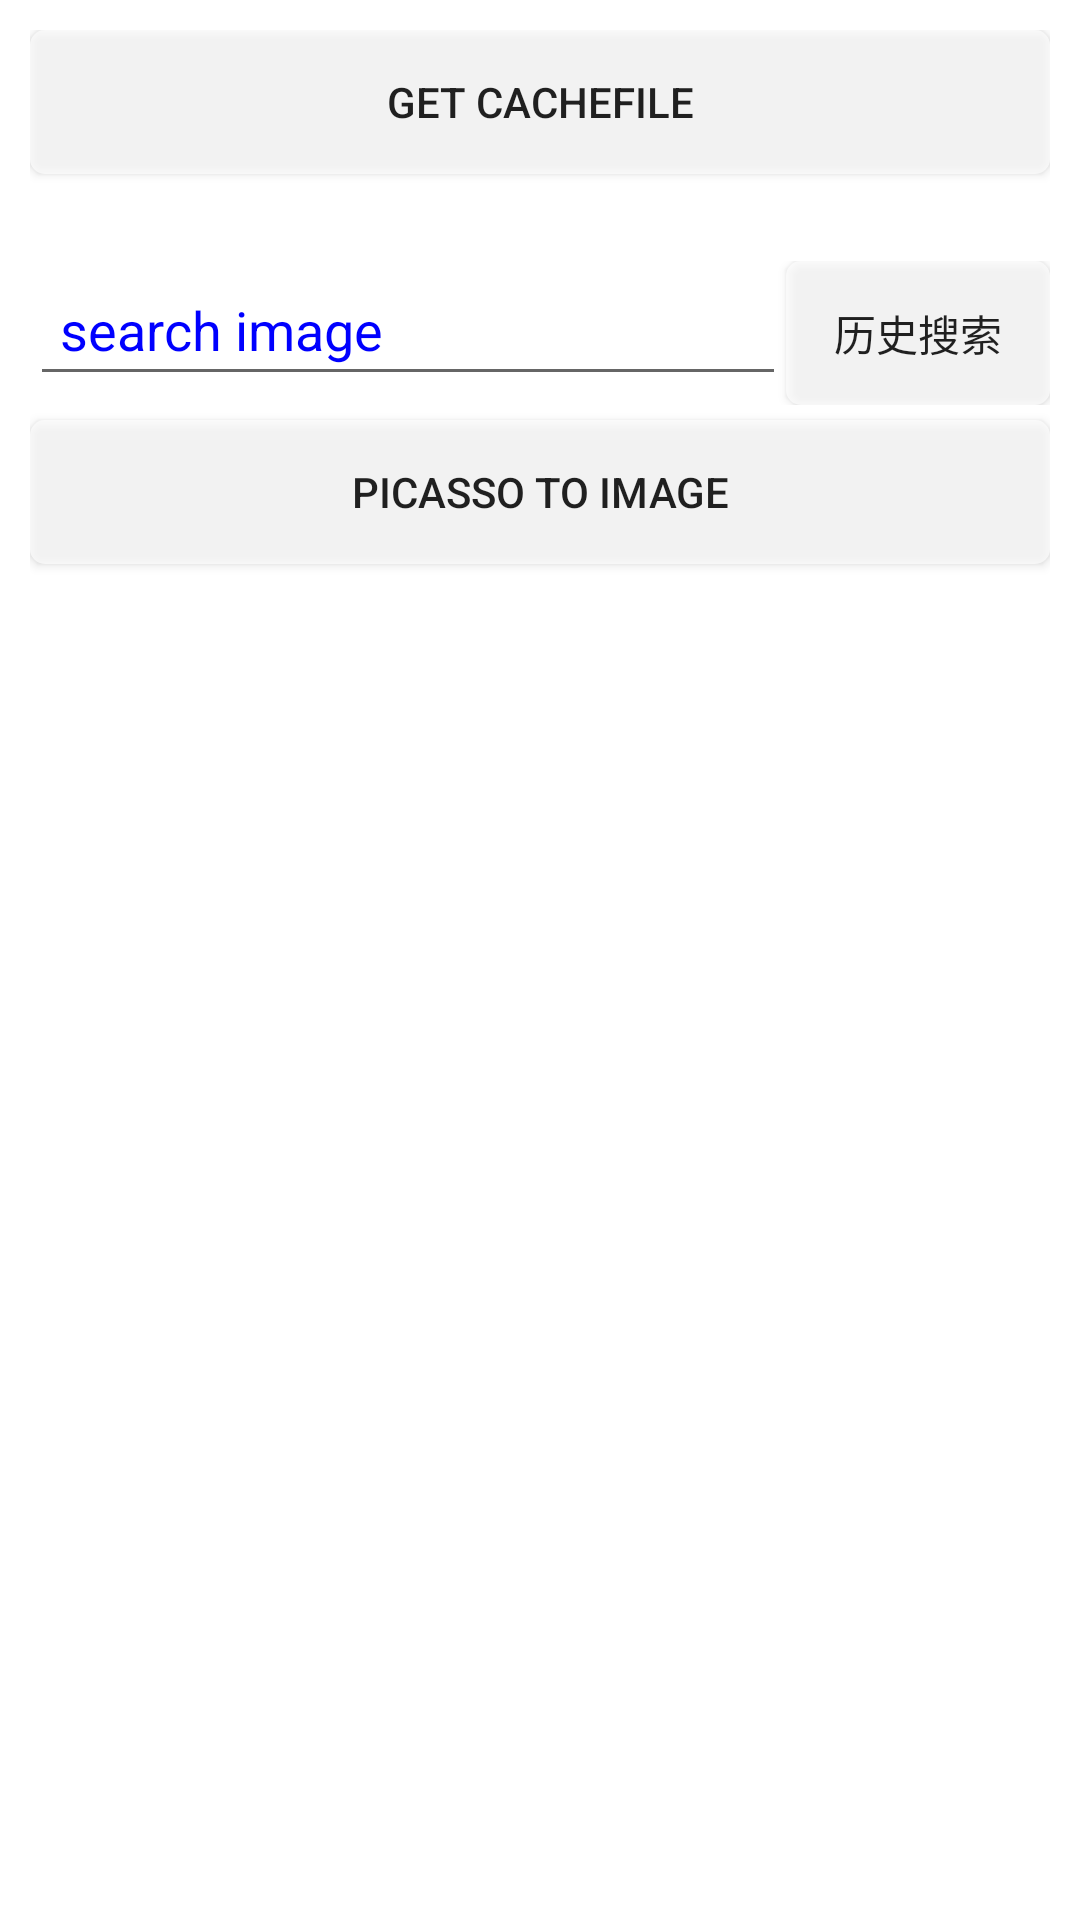

Android layout source for this screen:
<!-- AndroidManifest.xml: application theme AppTheme -->
<!-- res/layout/test_fragment_two_list_head.xml -->
<?xml version="1.0" encoding="utf-8"?>
<LinearLayout xmlns:android="http://schemas.android.com/apk/res/android"
    android:layout_width="match_parent"
    android:layout_height="match_parent"
    android:orientation="vertical"
    android:padding="10dp">

    <Button
        android:id="@+id/btn_get_cache"
        android:layout_width="match_parent"
        android:layout_height="wrap_content"
        android:background="@drawable/test_bg_btn"
        android:text="get cacheFile" />

    <TextView
        android:id="@+id/tv_cache"
        android:layout_width="match_parent"
        android:layout_height="wrap_content"
        android:layout_marginTop="5dp"
        android:textColor="@android:color/holo_red_dark" />

    <LinearLayout
        android:layout_width="match_parent"
        android:layout_height="wrap_content"
        android:layout_marginTop="5dp"
        android:orientation="horizontal">

        <EditText
            android:id="@+id/et_search_keyword"
            android:layout_width="0dp"
            android:layout_height="wrap_content"
            android:layout_weight="1"
            android:hint="search image"
            android:inputType="text"
            android:padding="10dp"
            android:singleLine="true"
            android:textColor="#ff0000"
            android:textColorHint="#0000ff" />

        <Button
            android:id="@+id/btn_search_history"
            android:layout_width="wrap_content"
            android:layout_height="wrap_content"
            android:background="@drawable/test_bg_btn"
            android:text="历史搜索" />
    </LinearLayout>


    <Button
        android:id="@+id/btn_picasso_image"
        android:layout_width="match_parent"
        android:layout_height="wrap_content"
        android:layout_marginTop="5dp"
        android:background="@drawable/test_bg_btn"
        android:text="Picasso To Image" />

</LinearLayout>
<!-- resources referenced by this layout -->
<resources>
  <!-- drawable test_bg_btn (drawable) -->
  <?xml version="1.0" encoding="utf-8"?>
  <selector xmlns:android="http://schemas.android.com/apk/res/android">
      <item android:state_pressed="false">
          <shape>
              <corners android:radius="5dp" />
              <solid android:color="#aaffffff" />
          </shape>
      </item>
      <item android:state_pressed="true">
          <shape>
              <corners android:radius="5dp" />
              <solid android:color="#90ffffff" />
          </shape>
      </item>
  </selector>
  <style name="AppTheme" parent="AppBaseTheme">
          
          <item name="android:windowTranslucentStatus">true</item>
      </style>
  <style name="AppBaseTheme" parent="Theme.AppCompat.Light.NoActionBar">
          
          <item name="colorPrimary">@color/colorPrimary</item>
          
          <item name="colorPrimaryDark">@color/colorPrimaryDark</item>
          <item name="titleTextColor">@android:color/white</item>
          <item name="windowActionBar">false</item>
          <item name="windowNoTitle">true</item>
          
          <item name="android:windowBackground">@android:color/white</item>
          
          <item name="actionMenuTextColor">@android:color/white</item>
          <item name="android:actionMenuTextColor">@android:color/white</item>
          <item name="actionBarStyle">@style/ThemeOverlay.AppCompat.Dark.ActionBar</item>
          <item name="android:actionBarStyle">@style/ThemeOverlay.AppCompat.Dark.ActionBar</item>
      </style>
  <color name="colorPrimary">@android:color/holo_blue_dark</color>
  <color name="colorPrimaryDark">@android:color/holo_blue_dark</color>
</resources>
